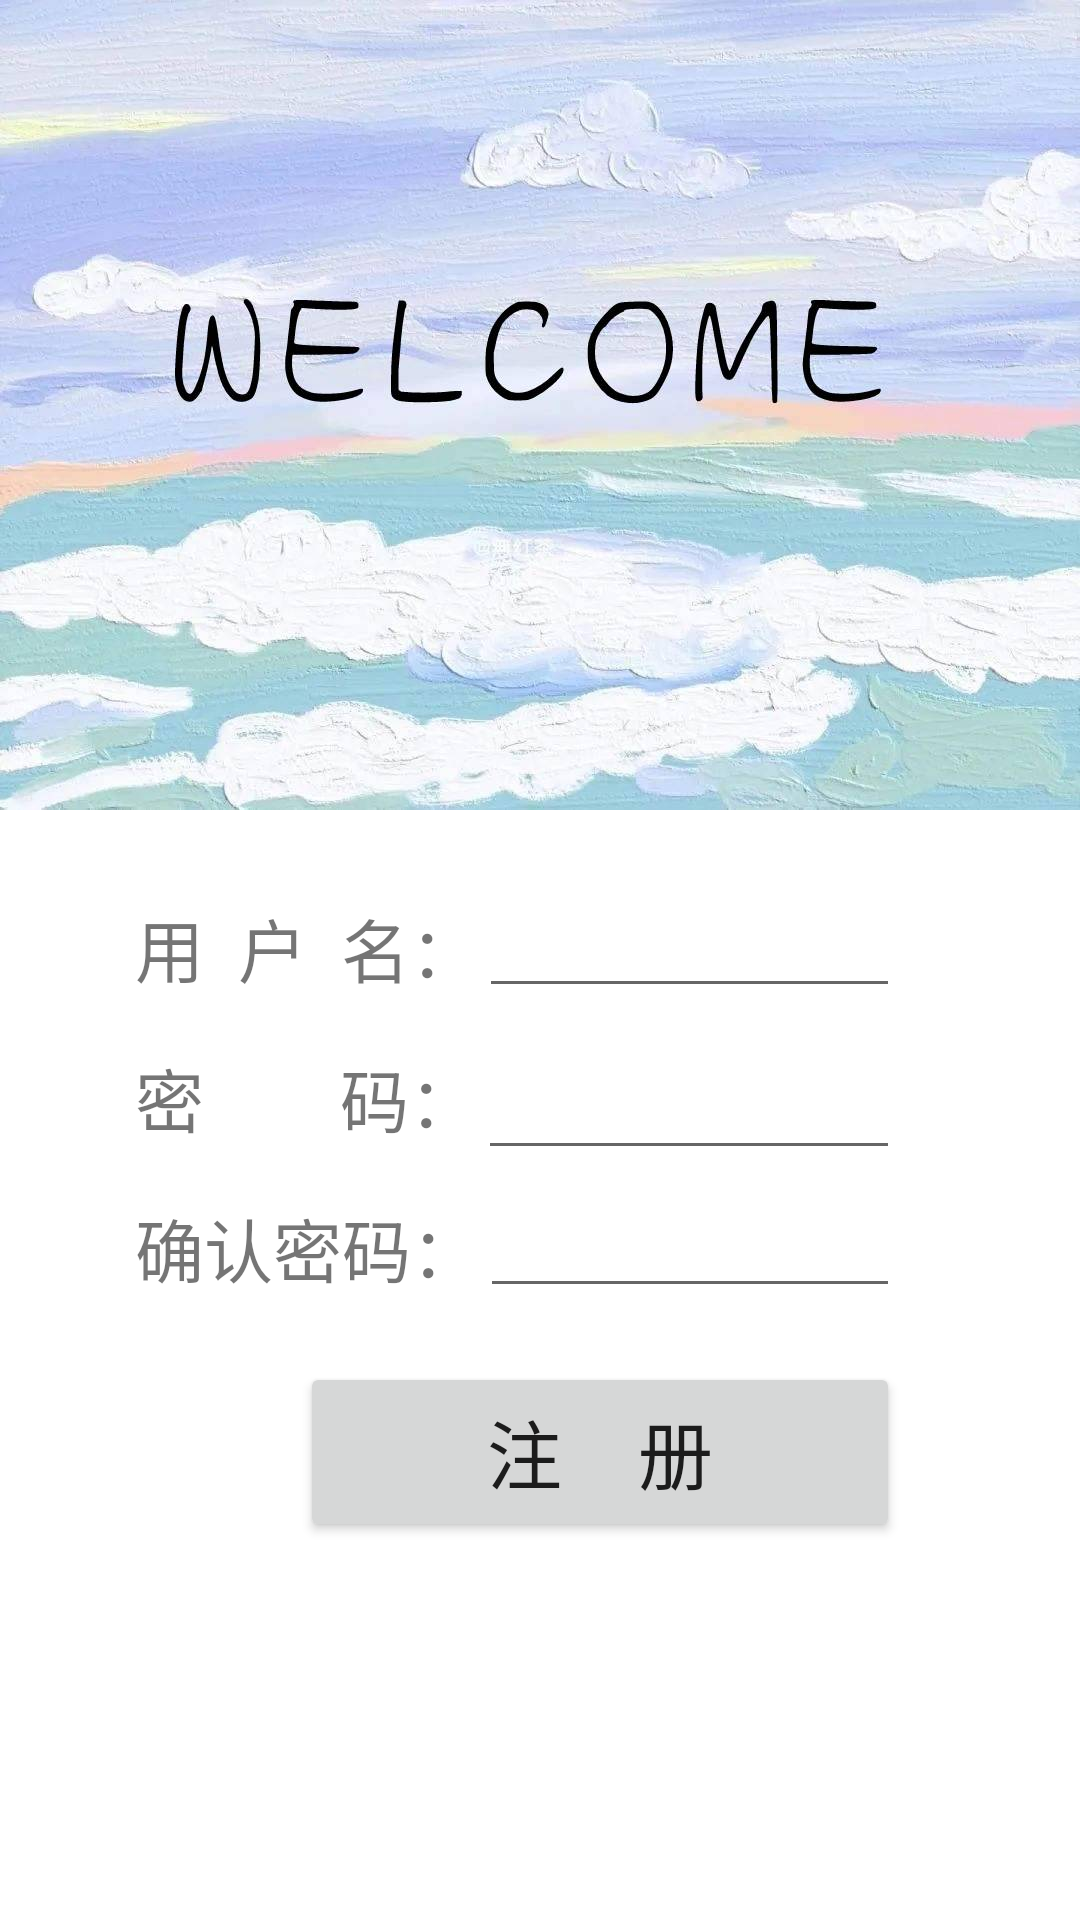

Layout XML and referenced resources for this Android screen:
<!-- AndroidManifest.xml: application theme Theme.MyEduAp -->
<!-- res/layout/activity_register.xml -->
<?xml version="1.0" encoding="utf-8"?>
<RelativeLayout xmlns:android="http://schemas.android.com/apk/res/android"
    xmlns:app="http://schemas.android.com/apk/res-auto"
    xmlns:tools="http://schemas.android.com/tools"
    android:layout_width="match_parent"
    android:layout_height="match_parent"
    tools:context=".RegisterActivity">
    <ImageView
        android:layout_width="wrap_content"
        android:layout_height="wrap_content"
        android:src="@drawable/register"
        android:adjustViewBounds="true"
        android:scaleType="fitStart"
        android:id="@+id/regbg"/>
    <TextView
        android:layout_width="wrap_content"
        android:layout_height="30dp"
        android:text="用  户  名："
        android:textSize="23sp"
        android:layout_below="@id/regbg"
        android:layout_marginLeft="45dp"
        android:layout_marginTop="29dp"
        android:id="@+id/text_username"
        />

    <EditText
        android:id="@+id/edit_name"
        android:layout_width="match_parent"
        android:layout_height="48dp"
        android:layout_below="@id/regbg"
        android:layout_marginTop="18dp"
        android:layout_marginRight="60dp"
        android:layout_toRightOf="@id/text_username" />
    <TextView
        android:layout_width="wrap_content"
        android:layout_height="30dp"
        android:text="密        码："
        android:textSize="23sp"
        android:layout_below="@id/text_username"
        android:layout_marginLeft="45dp"
        android:layout_marginTop="20dp"
        android:id="@+id/text_password"/>

    <EditText
        android:id="@+id/edit_password"
        android:layout_width="match_parent"
        android:layout_height="48dp"
        android:layout_below="@id/text_username"
        android:layout_marginTop="13dp"
        android:layout_marginRight="60dp"
        android:layout_toRightOf="@id/text_password"
        android:inputType="textPassword" />
    <TextView
        android:layout_width="wrap_content"
        android:layout_height="30dp"
        android:text="确认密码："
        android:textSize="23sp"
        android:layout_below="@id/text_password"
        android:layout_marginLeft="45dp"
        android:layout_marginTop="20dp"
        android:id="@+id/text_repw"/>
    <EditText
        android:layout_width="match_parent"
        android:layout_height="48dp"
        android:layout_below="@id/text_password"
        android:layout_toRightOf="@id/text_repw"
        android:layout_marginRight="60dp"
        android:layout_marginTop="9dp"
        android:id="@+id/edit_repw"
        android:inputType="textPassword"/>

    <Button
        android:id="@+id/button_register"
        android:layout_width="200dp"
        android:layout_height="60dp"
        android:text="注    册"
        android:layout_below="@id/text_repw"
        android:layout_marginTop="25dp"
        android:layout_marginLeft="100dp"
        android:textSize="25sp" />
</RelativeLayout>
<!-- resources referenced by this layout -->
<resources>
  <!-- drawable register: jpg bitmap (drawable, 98203 bytes) -->
  <style name="Theme.MyEduAp" parent="Theme.MaterialComponents.DayNight.DarkActionBar">
          
          <item name="colorPrimary">@color/purple_500</item>
          <item name="colorPrimaryVariant">#19B4A6</item>
          <item name="colorOnPrimary">@color/white</item>
          
          <item name="colorSecondary">@color/teal_200</item>
          <item name="colorSecondaryVariant">@color/teal_700</item>
          <item name="colorOnSecondary">@color/black</item>
          
          <item name="android:statusBarColor" tools:targetApi="l">?attr/colorPrimaryVariant</item>
          
      </style>
  <color name="purple_500">#87C5ED</color>
  <color name="white">#FFFFFFFF</color>
  <color name="teal_200">#FF03DAC5</color>
  <color name="teal_700">#FF018786</color>
  <color name="black">#FF000000</color>
</resources>
